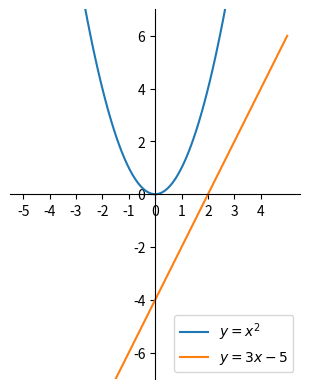

Recreate this plot in Python.
import numpy as np
import matplotlib.pyplot as plt
x = np.linspace(-5, 5, 100)
y = x**2
z = 2*x-4

ax=plt.subplot()

ax.spines['left'].set_position(('data',0))
ax.spines['bottom'].set_position(('data',0))
ax.spines['right'].set_color('none')
ax.spines['top'].set_color('none')

# samat mittasuhteet
ax.set_aspect('equal')

# x-akselin säätöä
ax.set_xticks(np.arange(-5, 5, 1))


# Y:lle rajat, että kuvaajat näkyvät fiksummin
plt.ylim([-7, 7])

# label tarvitsee tuon legend():n
plt.plot(x, y, label="$y = x^2$")
plt.plot(x, z, label="$y = 3x - 5$")
plt.legend()

plt.show()


print("Hello World!")

